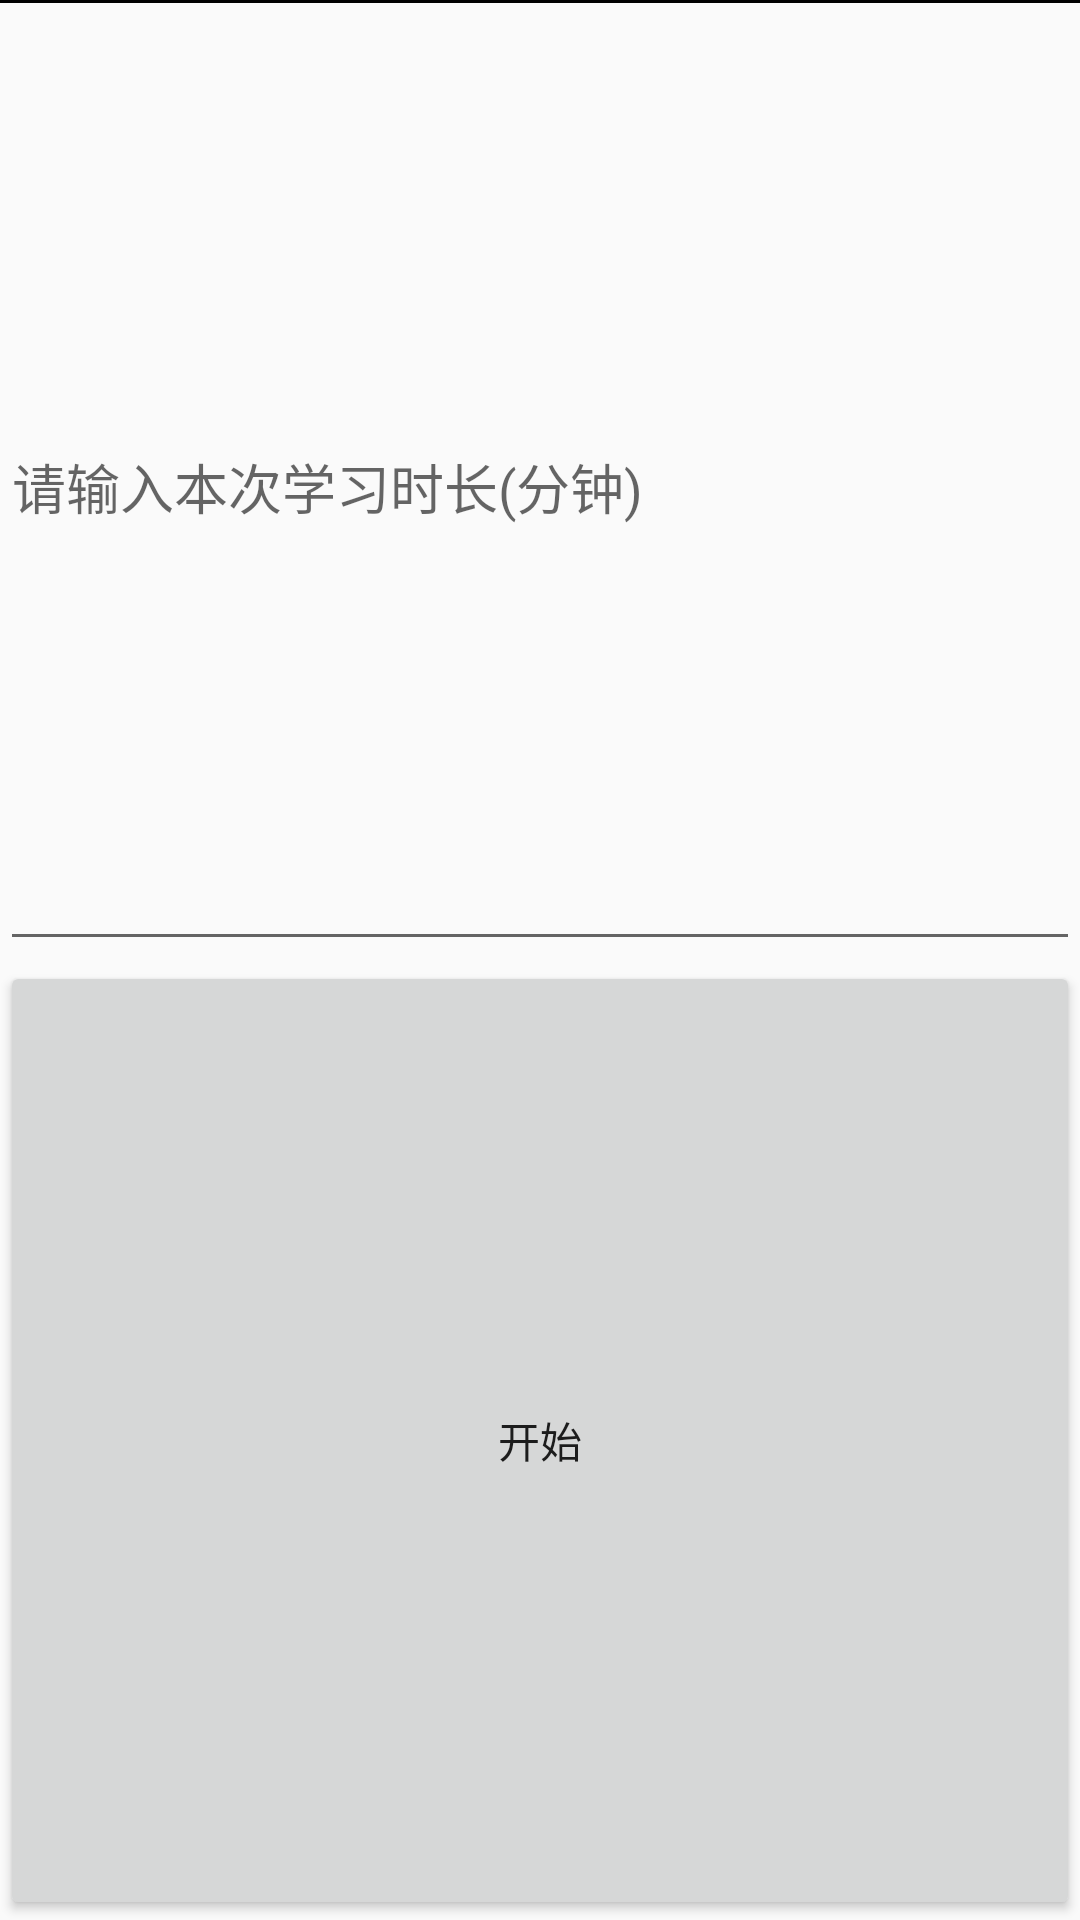

Here is an Android app screen rendered from its layout file. Give the layout XML and the strings, colors and styles it references.
<!-- AndroidManifest.xml: application theme AppTheme -->
<!-- res/layout/dialog_start_count.xml -->
<?xml version="1.0" encoding="utf-8"?>
<LinearLayout
    xmlns:android="http://schemas.android.com/apk/res/android"
    android:layout_width="300dp"
    android:layout_height="wrap_content"
    android:orientation="vertical">


    <TextView
        android:layout_width="match_parent"
        android:layout_height="1dp"
        android:background="#000000"
        />
    <EditText
        android:id="@+id/edit_input_time"
        android:layout_width="match_parent"
        android:layout_height="0dp"
        android:layout_weight="1"
        android:inputType="number"
        android:hint="请输入本次学习时长(分钟)"/>
    <LinearLayout
        android:layout_width="match_parent"
        android:layout_height="0dp"
        android:layout_weight="1"
        android:orientation="horizontal">

        <Button
            android:id="@+id/btn_dialog_start"
            android:layout_width="160dp"
            android:layout_height="match_parent"
            android:layout_weight="1"
            android:text="开始" />

    </LinearLayout>

</LinearLayout>
<!-- resources referenced by this layout -->
<resources>
  <style name="AppTheme" parent="Theme.AppCompat.Light.DarkActionBar">
          
          <item name="colorPrimary">@color/colorPrimary</item>
          <item name="colorPrimaryDark">@color/colorPrimaryDark</item>
          <item name="colorAccent">@color/colorAccent</item>
      </style>
  <color name="colorPrimary">#008577</color>
  <color name="colorPrimaryDark">#00574B</color>
  <color name="colorAccent">#D81B60</color>
</resources>
